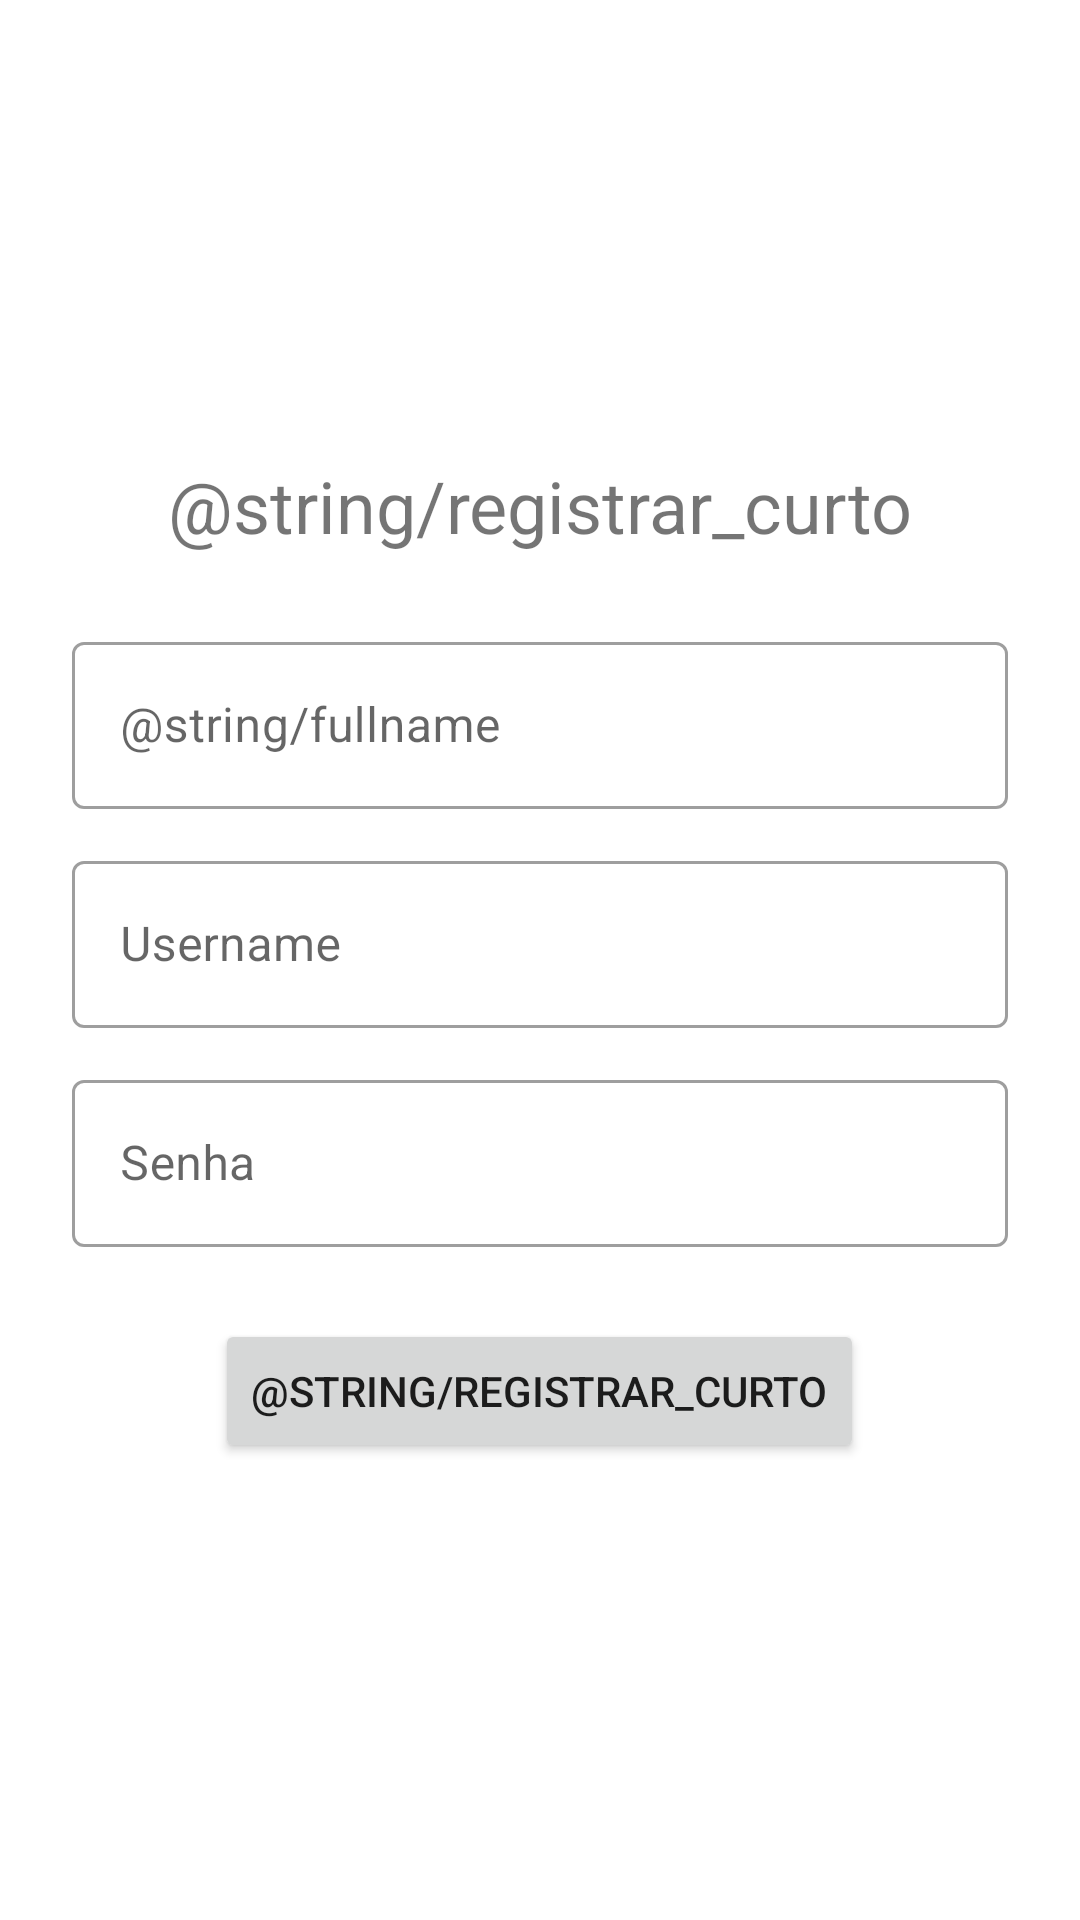

Produce the Android XML layout that renders to this screen, including the resource entries it uses.
<!-- AndroidManifest.xml: application theme Theme.LaborConecta -->
<!-- res/layout/activity_register.xml -->
<?xml version="1.0" encoding="utf-8"?>
<LinearLayout xmlns:android="http://schemas.android.com/apk/res/android"
    android:orientation="vertical"
    xmlns:tools="http://schemas.android.com/tools"
    android:layout_width="match_parent"
    android:layout_height="match_parent"
    android:gravity="center"
    tools:context=".RegisterActivity">

    <TextView
        android:layout_width="wrap_content"
        android:layout_height="wrap_content"
        android:text="@string/registrar_curto"
        android:textSize="24sp" />

    <com.google.android.material.textfield.TextInputLayout
        style="@style/Widget.MaterialComponents.TextInputLayout.OutlinedBox"
        android:layout_width="match_parent"
        android:layout_height="wrap_content"
        android:layout_marginTop="24dp"
        android:layout_marginStart="24dp"
        android:layout_marginEnd="24dp">

        <com.google.android.material.textfield.TextInputEditText
            android:id="@+id/name_edit_text"
            android:layout_width="match_parent"
            android:layout_height="wrap_content"
            android:layout_marginTop="24dp"
            android:ems="10"
            android:hint="@string/fullname"
            android:importantForAutofill="no"
            android:inputType="textPersonName"
            android:minHeight="48dp" />

    </com.google.android.material.textfield.TextInputLayout>

    <com.google.android.material.textfield.TextInputLayout
        style="@style/Widget.MaterialComponents.TextInputLayout.OutlinedBox"
        android:layout_width="match_parent"
        android:layout_height="wrap_content"
        android:layout_marginStart="24dp"
        android:layout_marginTop="12dp"
        android:layout_marginEnd="24dp">

        <com.google.android.material.textfield.TextInputEditText
            android:id="@+id/email_edit_text"
            android:layout_width="match_parent"
            android:layout_height="wrap_content"
            android:layout_marginTop="24dp"
            android:ems="10"
            android:hint="@string/username"
            android:importantForAutofill="no"
            android:inputType="textEmailAddress"
            android:minHeight="48dp" />

    </com.google.android.material.textfield.TextInputLayout>

    <com.google.android.material.textfield.TextInputLayout
        style="@style/Widget.MaterialComponents.TextInputLayout.OutlinedBox"
        android:layout_width="match_parent"
        android:layout_height="wrap_content"
        android:layout_marginTop="12dp"
        android:layout_marginStart="24dp"
        android:layout_marginEnd="24dp">

        <com.google.android.material.textfield.TextInputEditText
            android:id="@+id/password_edit_text"
            android:layout_width="match_parent"
            android:layout_height="wrap_content"
            android:layout_marginTop="12dp"
            android:ems="10"
            android:hint="@string/senha"
            android:imeOptions="actionDone"
            android:importantForAutofill="no"
            android:inputType="textPassword"
            android:minHeight="48dp" />

    </com.google.android.material.textfield.TextInputLayout>

    <Button
        android:id="@+id/register_btn"
        android:layout_width="wrap_content"
        android:layout_height="wrap_content"
        android:layout_marginTop="24dp"
        android:text="@string/registrar_curto" />
</LinearLayout>
<!-- resources referenced by this layout -->
<resources>
  <string name="senha">Senha</string>
  <string name="username">Username</string>
  <style name="Theme.LaborConecta" parent="Theme.MaterialComponents.DayNight.DarkActionBar">
          
          <item name="colorPrimary">@color/purple_500</item>
          <item name="colorPrimaryVariant">@color/purple_700</item>
          <item name="colorOnPrimary">@color/white</item>
          
          <item name="colorSecondary">@color/teal_200</item>
          <item name="colorSecondaryVariant">@color/teal_700</item>
          <item name="colorOnSecondary">@color/black</item>
          
          <item name="android:statusBarColor" tools:targetApi="l">?attr/colorPrimaryVariant</item>
          
      </style>
  <color name="purple_500">#FF6200EE</color>
  <color name="purple_700">#FF3700B3</color>
  <color name="white">#FFFFFFFF</color>
  <color name="teal_200">#FF03DAC5</color>
  <color name="teal_700">#FF018786</color>
  <color name="black">#FF000000</color>
</resources>
